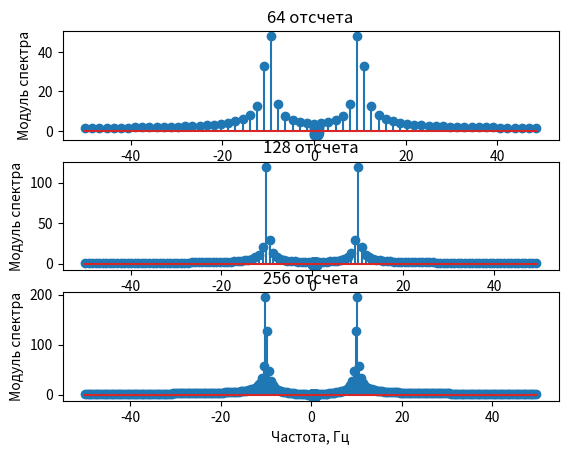

Here is the Python script that generated this plot:
import numpy as np
import matplotlib.pyplot as plt



def generate_sig(A, frequency, T, size): # для формирования графиков с верным кол-вом отчетов
    t = np.linspace(0, 1, size)
    x = A * np.cos(2 * np.pi * frequency * t)
    return x

def generate_sig_spectrum(A, frequency, T, size): #для формирования графиков с верным спектром
    t = np.linspace(0, (size-1)*T, size)
    x = A * np.cos(2 * np.pi * frequency * t)
    return x

A = 2     
f = 10      
fs = 100    
T = 1/fs   

sample_64 = 64
sample_128 = 128
sample_256 = 256


def disc_samp():                            # 2.1 Вывод графиков с разным кол-вом отсчетов
    x1 = generate_sig(A, f, T, sample_64)
    t = np.linspace(0, 1, sample_64)
    x2 = generate_sig(A, f, T, sample_128)
    t2 = np.linspace(0, 1, sample_128)
    x3 = generate_sig(A, f, T, sample_256)
    t3 = np.linspace(0, 1, sample_256)


    plt.subplot(3,1,1)
    plt.title('64 отсчета')
   # plt.xlabel('Время, с')
    plt.ylabel('Амплитуда')
    plt.stem(t,x1)
    plt.subplot(3,1,2)
    plt.title('128 отсчета')
    #plt.xlabel('Время, с')
    plt.ylabel('Амплитуда')
    plt.stem(t2,x2)
    plt.subplot(3,1,3)
    plt.title('256 отсчета')
    plt.xlabel('Время, с')
    plt.ylabel('Амплитуда')
    plt.stem(t3,x3)
    

    plt.show()



def spectrum():                                    # 2.3 вычисление ДПФ сигнала из раздела 1 для трех наборов отсчетов

    x = generate_sig_spectrum(A, f, T, sample_64)
    t = np.linspace(0, (sample_64-1)*T, sample_64)
    x2 = generate_sig_spectrum(A, f, T, sample_128)
    t2 = np.linspace(0, (sample_128-1)*T, sample_128)
    x3 = generate_sig_spectrum(A, f, T, sample_256)
    t3 = np.linspace(0, (sample_256-1)*T, sample_256)
    X = np.fft.fft(x)
    X2 = np.fft.fft(x2)
    X3 = np.fft.fft(x3)

    freq1 = np.fft.fftfreq(sample_64, d=T)
    freq2 = np.fft.fftfreq(sample_128, d=T) 
    freq3 = np.fft.fftfreq(sample_256, d=T) 
    plt.subplot(3,1,1)
    plt.xlabel('Частота, Гц')
    plt.ylabel('Модуль спектра')
    plt.stem(freq1, np.abs(X))
    plt.subplot(3,1,2)
    plt.xlabel('Частота, Гц')
    plt.ylabel('Модуль спектра')
    plt.stem(freq2, np.abs(X2))
    plt.subplot(3,1,3)
    plt.stem(freq3, np.abs(X3))
    plt.xlabel('Частота, Гц')
    plt.ylabel('Модуль спектра')
    plt.show()

def norm_freq():                   # 2.2 Значение аналоговой частоты сигнала, которая соответствует нормированной частоте
    #f_n = 2*np.pi*f/fs 
    
    freq_analog1 = (0.1*fs)/2
    freq_analog2 = (0.3*fs)/2
    print('Аналоговая частота при нормированной частоте Ω=0.1π freq_analog1=', freq_analog1)
    print('Аналоговая частота при нормированной частоте Ω=0.3π freq_analog2=', freq_analog2)

disc_samp()
norm_freq()
spectrum()